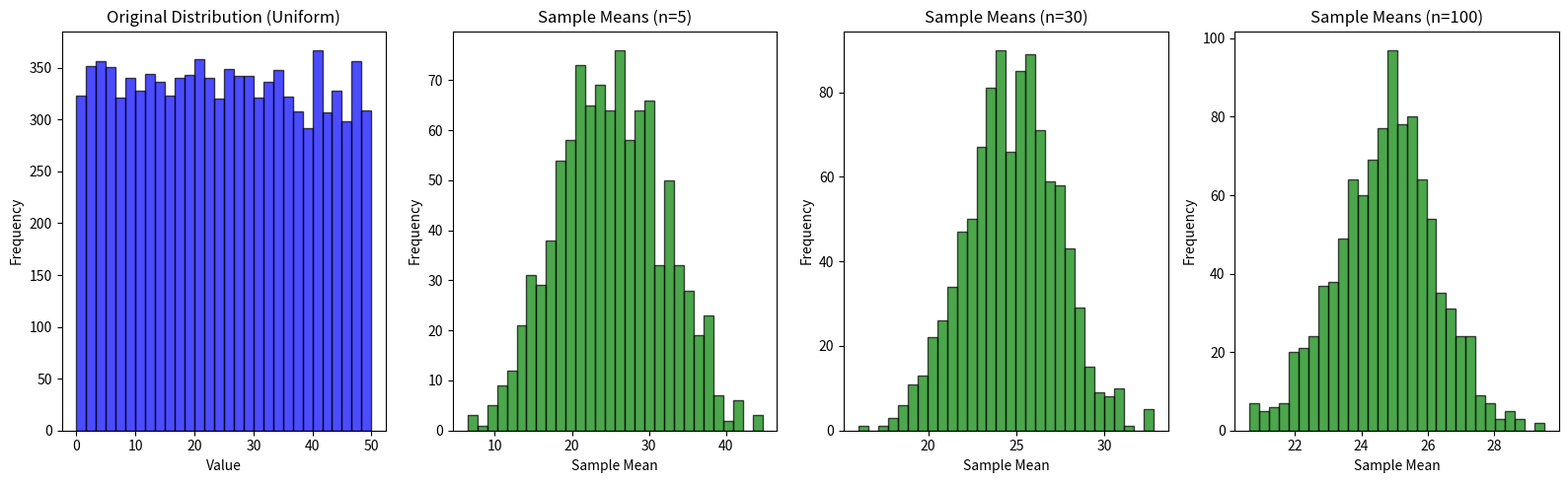

Here is the Python script that generated this plot:
import numpy as np
import matplotlib.pyplot as plt

# Parameters
np.random.seed(42)
population = np.random.uniform(0, 50, 10000)  # Original population
sample_sizes = [5, 30, 100]  # Sample sizes to test

# Plotting
fig, axes = plt.subplots(1, len(sample_sizes) + 1, figsize=(16, 5))

# Original distribution
axes[0].hist(population, bins=30, color='blue', alpha=0.7, edgecolor='black')
axes[0].set_title("Original Distribution (Uniform)")
axes[0].set_xlabel("Value")
axes[0].set_ylabel("Frequency")

# Sample mean distributions
for i, n in enumerate(sample_sizes):
    sample_means = [np.mean(np.random.choice(population, n, replace=True)) for _ in range(1000)]
    axes[i + 1].hist(sample_means, bins=30, color='green', alpha=0.7, edgecolor='black')
    axes[i + 1].set_title(f"Sample Means (n={n})")
    axes[i + 1].set_xlabel("Sample Mean")
    axes[i + 1].set_ylabel("Frequency")

plt.tight_layout()
plt.show()
